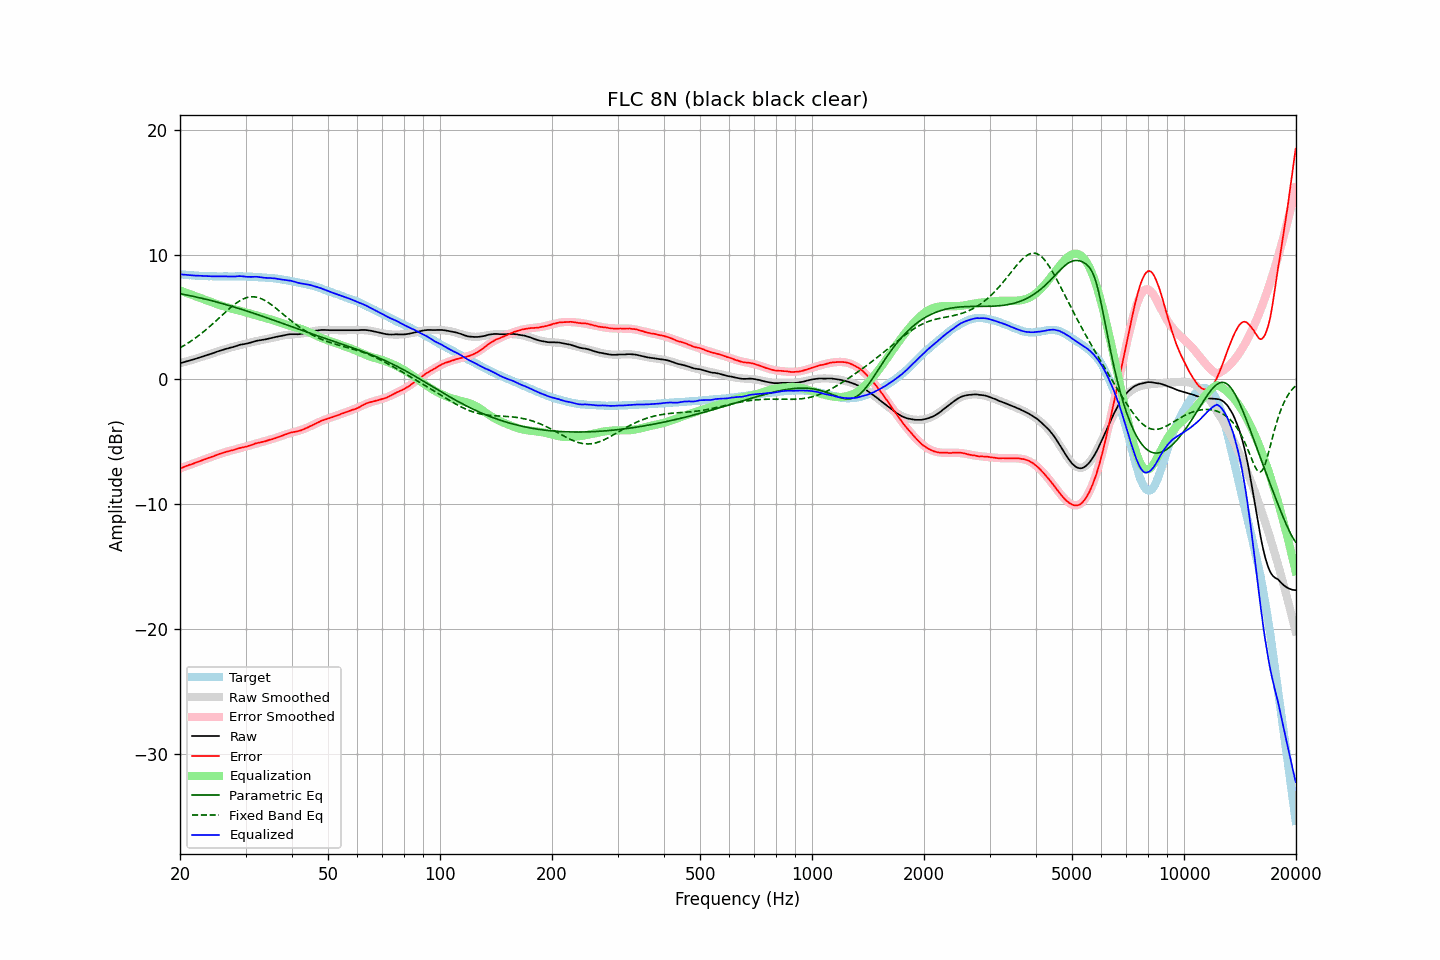

Values plotted in this chart, from the file beside it:
frequency, raw, error, smoothed, error_smoothed, equalization, parametric_eq, fixed_band_eq, equalized_raw, equalized_smoothed, target
20.00, 1.30, -7.13, 1.30, -7.12, 7.12, 6.86, 2.53, 8.42, 8.42, 8.42
20.20, 1.34, -7.08, 1.34, -7.08, 7.08, 6.84, 2.61, 8.41, 8.41, 8.41
20.40, 1.37, -7.03, 1.37, -7.03, 7.03, 6.81, 2.68, 8.40, 8.40, 8.40
20.61, 1.41, -6.98, 1.41, -6.98, 6.98, 6.79, 2.76, 8.39, 8.39, 8.39
20.81, 1.45, -6.92, 1.44, -6.93, 6.93, 6.77, 2.84, 8.38, 8.38, 8.37
21.02, 1.48, -6.88, 1.48, -6.89, 6.89, 6.74, 2.92, 8.36, 8.36, 8.36
21.23, 1.52, -6.83, 1.51, -6.84, 6.84, 6.71, 3.00, 8.36, 8.35, 8.35
21.44, 1.56, -6.80, 1.55, -6.79, 6.79, 6.69, 3.09, 8.35, 8.34, 8.36
21.66, 1.59, -6.75, 1.59, -6.74, 6.74, 6.66, 3.18, 8.33, 8.33, 8.34
21.87, 1.63, -6.71, 1.63, -6.70, 6.70, 6.63, 3.27, 8.32, 8.33, 8.33
22.09, 1.67, -6.65, 1.67, -6.65, 6.65, 6.61, 3.36, 8.32, 8.32, 8.31
22.31, 1.71, -6.61, 1.71, -6.60, 6.60, 6.58, 3.45, 8.31, 8.31, 8.31
22.54, 1.75, -6.56, 1.75, -6.56, 6.56, 6.55, 3.55, 8.30, 8.30, 8.30
22.76, 1.79, -6.51, 1.79, -6.51, 6.51, 6.52, 3.65, 8.30, 8.30, 8.30
22.99, 1.83, -6.46, 1.83, -6.46, 6.46, 6.49, 3.75, 8.29, 8.29, 8.29
23.22, 1.87, -6.41, 1.87, -6.42, 6.42, 6.46, 3.86, 8.28, 8.29, 8.28
23.45, 1.92, -6.37, 1.91, -6.37, 6.37, 6.43, 3.97, 8.29, 8.28, 8.29
23.69, 1.96, -6.32, 1.96, -6.32, 6.32, 6.40, 4.08, 8.28, 8.28, 8.28
23.92, 2.00, -6.27, 2.00, -6.27, 6.27, 6.36, 4.19, 8.27, 8.27, 8.26
24.16, 2.04, -6.24, 2.04, -6.22, 6.22, 6.33, 4.30, 8.26, 8.27, 8.27
24.40, 2.09, -6.18, 2.09, -6.18, 6.18, 6.30, 4.42, 8.26, 8.27, 8.27
24.65, 2.13, -6.14, 2.13, -6.13, 6.13, 6.27, 4.53, 8.26, 8.26, 8.27
24.89, 2.18, -6.09, 2.18, -6.08, 6.08, 6.23, 4.65, 8.26, 8.26, 8.27
25.14, 2.23, -6.03, 2.22, -6.04, 6.04, 6.20, 4.77, 8.27, 8.26, 8.26
25.39, 2.27, -5.99, 2.26, -5.99, 5.99, 6.16, 4.89, 8.26, 8.26, 8.25
25.65, 2.31, -5.95, 2.30, -5.95, 5.95, 6.13, 5.01, 8.26, 8.26, 8.25
25.91, 2.35, -5.90, 2.34, -5.91, 5.91, 6.09, 5.13, 8.26, 8.25, 8.25
26.16, 2.40, -5.86, 2.38, -5.87, 5.87, 6.05, 5.25, 8.27, 8.25, 8.26
26.43, 2.44, -5.82, 2.42, -5.83, 5.83, 6.02, 5.36, 8.27, 8.25, 8.26
26.69, 2.47, -5.79, 2.46, -5.79, 5.79, 5.98, 5.48, 8.26, 8.25, 8.25
26.96, 2.50, -5.76, 2.50, -5.75, 5.75, 5.94, 5.60, 8.25, 8.25, 8.25
27.23, 2.54, -5.71, 2.54, -5.71, 5.71, 5.91, 5.71, 8.25, 8.25, 8.25
27.50, 2.57, -5.68, 2.58, -5.68, 5.68, 5.87, 5.82, 8.24, 8.26, 8.25
27.77, 2.60, -5.66, 2.61, -5.64, 5.64, 5.83, 5.92, 8.24, 8.26, 8.25
28.05, 2.64, -5.62, 2.65, -5.61, 5.61, 5.79, 6.02, 8.25, 8.26, 8.25
28.33, 2.68, -5.58, 2.68, -5.58, 5.58, 5.75, 6.12, 8.25, 8.26, 8.26
28.62, 2.73, -5.53, 2.71, -5.55, 5.55, 5.71, 6.21, 8.27, 8.26, 8.26
28.90, 2.77, -5.50, 2.74, -5.51, 5.51, 5.67, 6.29, 8.28, 8.26, 8.26
29.19, 2.80, -5.46, 2.78, -5.48, 5.48, 5.63, 6.36, 8.27, 8.25, 8.26
29.48, 2.82, -5.44, 2.81, -5.44, 5.44, 5.59, 6.43, 8.26, 8.25, 8.26
29.78, 2.84, -5.42, 2.84, -5.41, 5.41, 5.55, 6.49, 8.24, 8.25, 8.25
30.08, 2.87, -5.38, 2.88, -5.37, 5.37, 5.51, 6.53, 8.23, 8.25, 8.25
30.38, 2.89, -5.35, 2.91, -5.33, 5.33, 5.46, 6.57, 8.22, 8.24, 8.24
30.68, 2.93, -5.31, 2.94, -5.30, 5.30, 5.42, 6.60, 8.22, 8.24, 8.23
30.99, 2.96, -5.27, 2.97, -5.26, 5.26, 5.38, 6.62, 8.22, 8.23, 8.23
31.30, 3.00, -5.23, 3.00, -5.22, 5.22, 5.34, 6.62, 8.22, 8.22, 8.23
31.61, 3.04, -5.18, 3.03, -5.19, 5.19, 5.29, 6.62, 8.22, 8.22, 8.22
31.93, 3.08, -5.12, 3.06, -5.15, 5.15, 5.25, 6.60, 8.23, 8.21, 8.20
32.24, 3.11, -5.09, 3.08, -5.12, 5.12, 5.21, 6.58, 8.22, 8.20, 8.20
32.57, 3.13, -5.06, 3.11, -5.08, 5.08, 5.16, 6.54, 8.21, 8.19, 8.19
32.89, 3.15, -5.04, 3.14, -5.04, 5.04, 5.12, 6.50, 8.19, 8.18, 8.18
33.22, 3.17, -5.01, 3.17, -5.01, 5.01, 5.07, 6.44, 8.17, 8.18, 8.18
33.55, 3.19, -4.98, 3.20, -4.97, 4.97, 5.03, 6.38, 8.16, 8.17, 8.17
33.89, 3.21, -4.95, 3.22, -4.94, 4.94, 4.98, 6.31, 8.14, 8.16, 8.16
34.23, 3.24, -4.90, 3.25, -4.90, 4.90, 4.94, 6.24, 8.14, 8.15, 8.14
34.57, 3.27, -4.87, 3.27, -4.86, 4.86, 4.90, 6.15, 8.13, 8.14, 8.13
34.92, 3.30, -4.82, 3.30, -4.83, 4.83, 4.85, 6.07, 8.12, 8.13, 8.12
35.27, 3.33, -4.81, 3.33, -4.79, 4.79, 4.80, 5.97, 8.12, 8.12, 8.13
35.62, 3.36, -4.75, 3.35, -4.75, 4.75, 4.76, 5.87, 8.11, 8.10, 8.11
35.97, 3.39, -4.71, 3.38, -4.71, 4.71, 4.71, 5.77, 8.09, 8.09, 8.10
... 635 more rows
